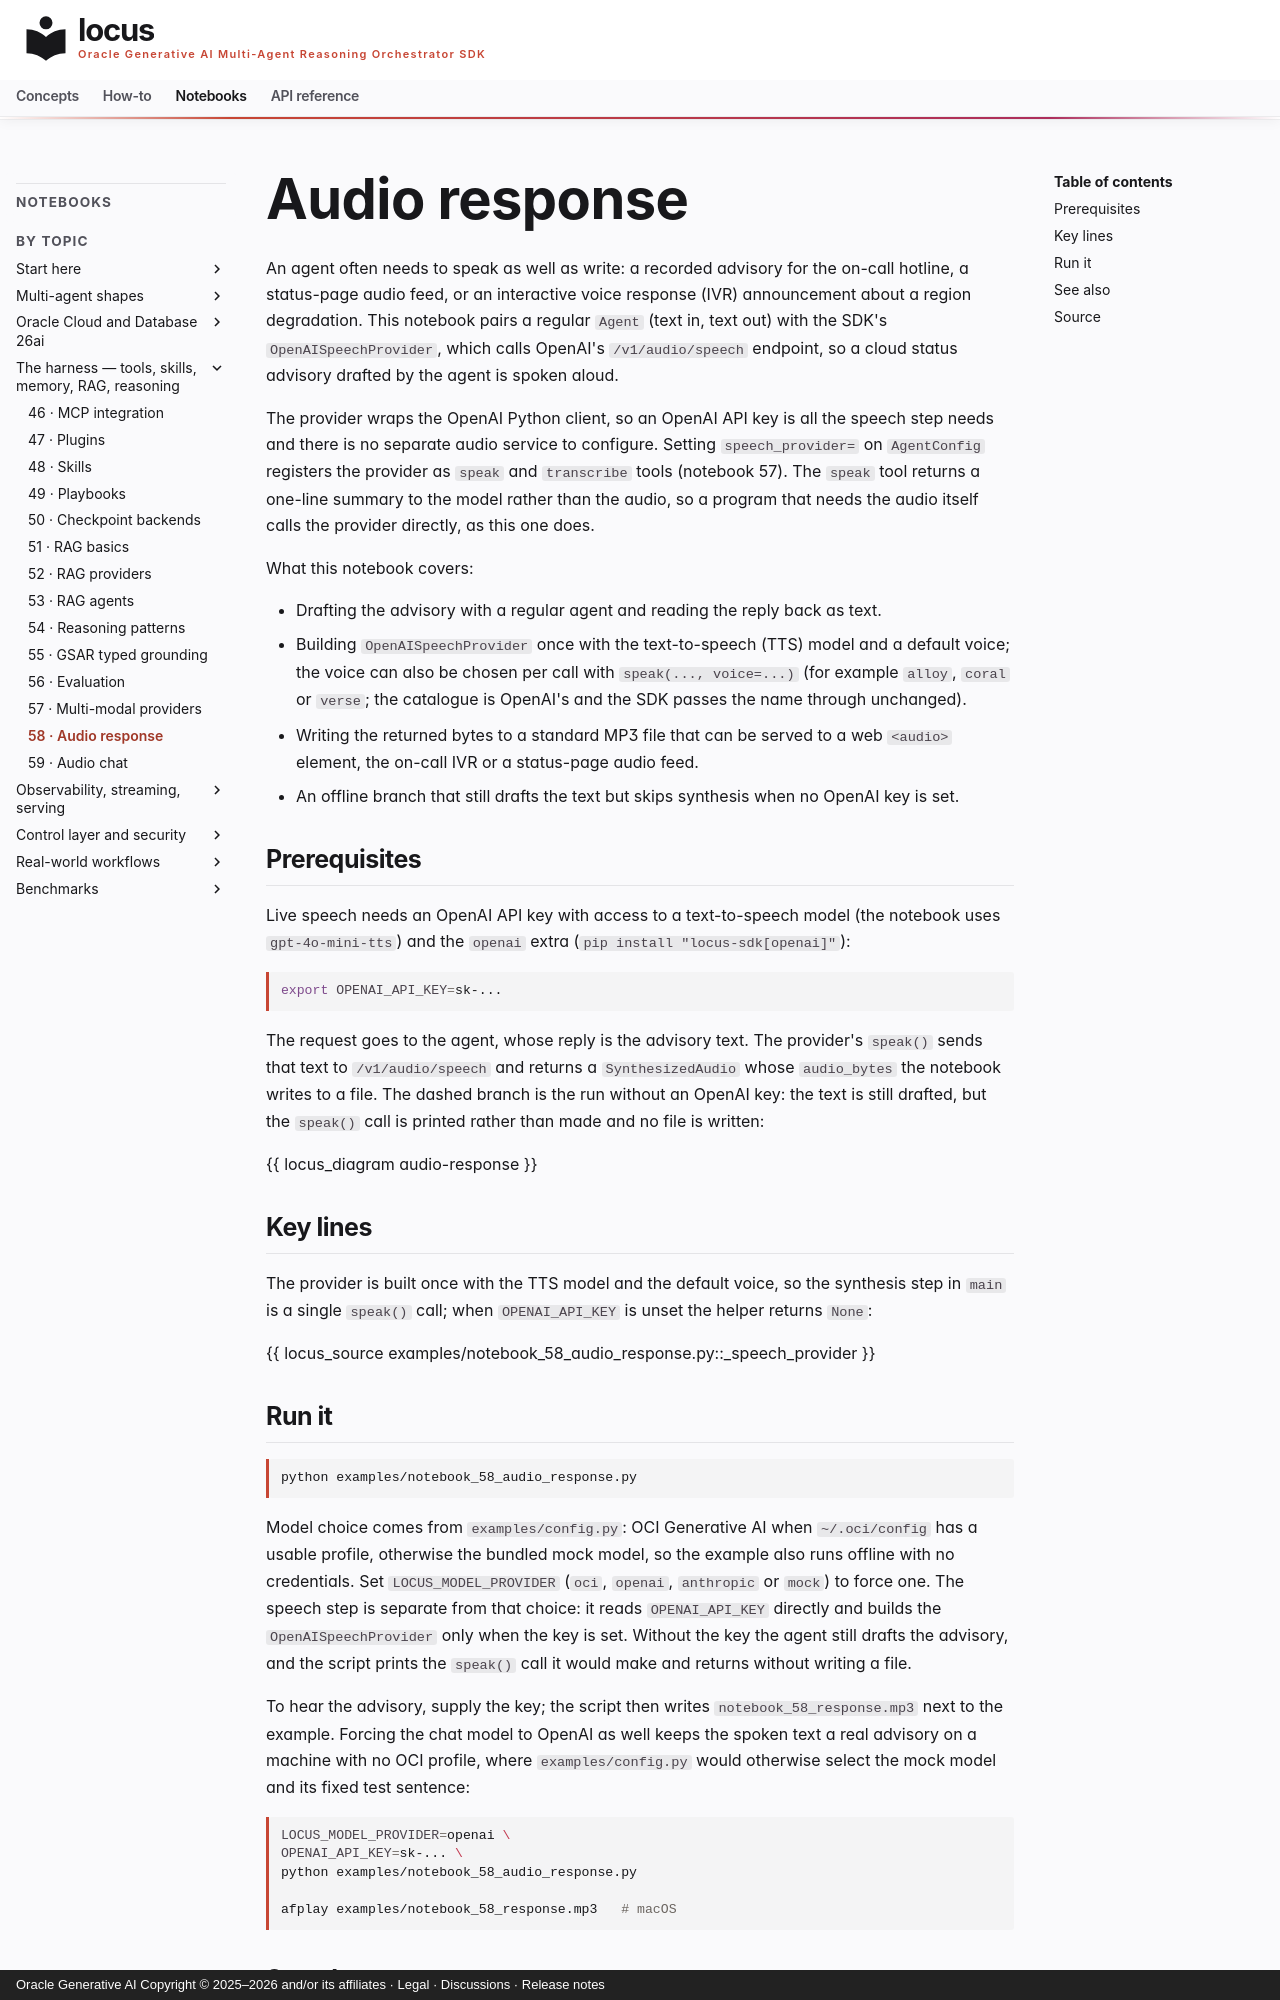

repository: oracle/locus · page: notebooks/notebook_58_audio_response/index.html · generator: mkdocs · copyright: Oracle Generative AI Copyright © 2025–2026 and/or its affiliates · Legal · Discussions · Release notes

# Audio response

An agent often needs to speak as well as write: a recorded advisory for
the on-call hotline, a status-page audio feed, or an interactive voice
response (IVR) announcement about a region degradation. This notebook
pairs a regular `Agent` (text in, text out) with the SDK's
`OpenAISpeechProvider`, which calls OpenAI's `/v1/audio/speech` endpoint,
so a cloud status advisory drafted by the agent is spoken aloud.

The provider wraps the OpenAI Python client, so an OpenAI API key is all
the speech step needs and there is no separate audio service to configure.
Setting `speech_provider=` on `AgentConfig` registers the provider as
`speak` and `transcribe` tools (notebook 57). The `speak` tool returns a
one-line summary to the model rather than the audio, so a program that
needs the audio itself calls the provider directly, as this one does.

What this notebook covers:

- Drafting the advisory with a regular agent and reading the reply back
  as text.
- Building `OpenAISpeechProvider` once with the text-to-speech (TTS) model
  and a default voice; the voice can also be chosen per call with
  `speak(..., voice=...)` (for example `alloy`, `coral` or `verse`; the
  catalogue is OpenAI's and the SDK passes the name through unchanged).
- Writing the returned bytes to a standard MP3 file that can be served to
  a web `<audio>` element, the on-call IVR or a status-page audio feed.
- An offline branch that still drafts the text but skips synthesis when
  no OpenAI key is set.

## Prerequisites

Live speech needs an OpenAI API key with access to a text-to-speech model
(the notebook uses `gpt-4o-mini-tts`) and the `openai` extra
(`pip install "locus-sdk[openai]"`):

```bash
export OPENAI_API_KEY=sk-...
```

The request goes to the agent, whose reply is the advisory text. The
provider's `speak()` sends that text to `/v1/audio/speech` and returns a
`SynthesizedAudio` whose `audio_bytes` the notebook writes to a file. The
dashed branch is the run without an OpenAI key: the text is still
drafted, but the `speak()` call is printed rather than made and no file
is written:

{{ locus_diagram audio-response }}

## Key lines

The provider is built once with the TTS model and the default voice, so
the synthesis step in `main` is a single `speak()` call; when
`OPENAI_API_KEY` is unset the helper returns `None`:

{{ locus_source examples/notebook_58_audio_response.py::_speech_provider }}
